Run: headless pygame with SDL's dummy video driver; simulated clock (each Clock.tick advances the game by its frame time, no real sleeping); random seed 0; keys injected as events and as key.get_pressed() state; mouse plan: one left click at the window centre at the start of phase 2, then a move to the lower-right quarter at the start of phase 3.
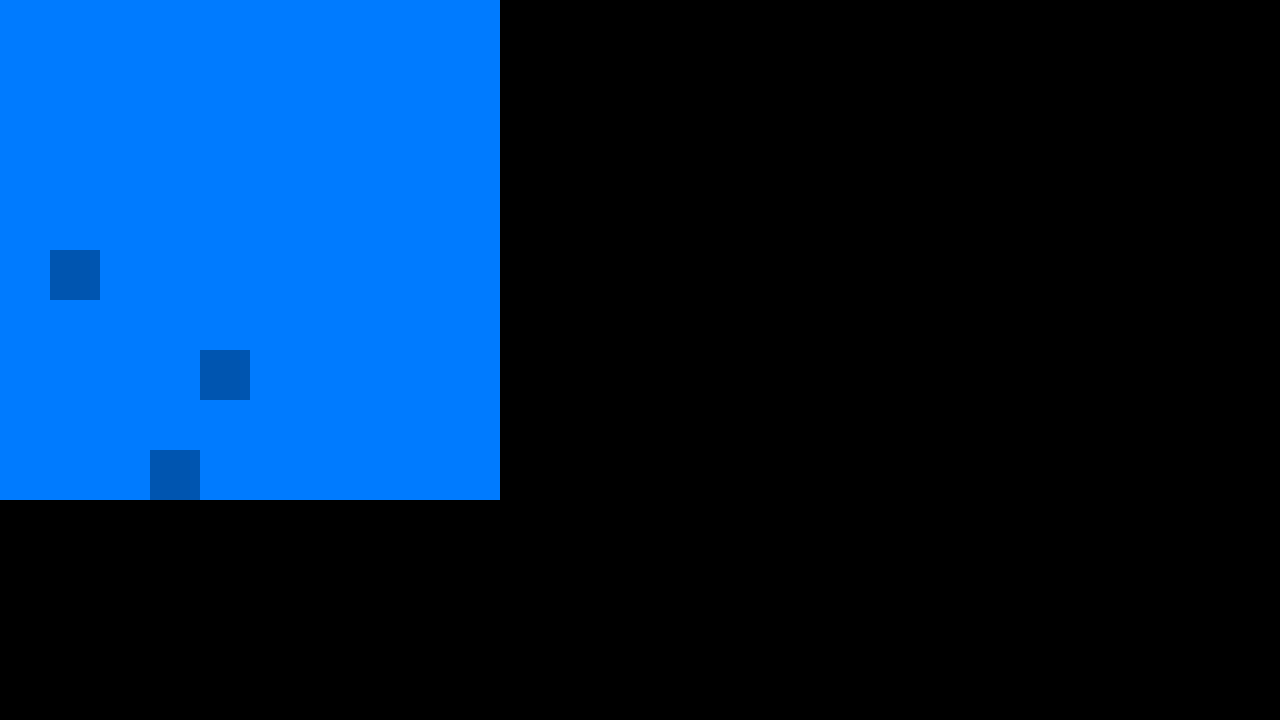
Frame 1 of 4 · flips 1–60 · no input
Frame 2 of 4 · flips 61–180 · clicked the window centre · tapped SPACE, RETURN · held RIGHT (→), D · screen unchanged from frame 1, image omitted
Frame 3 of 4 · flips 181–300 · moved the mouse to the lower-right quarter · held DOWN (↓), S · screen unchanged from frame 2, image omitted
Frame 4 of 4 · flips 301–420 · held LEFT (←), A, UP (↑), W · screen unchanged from frame 3, image omitted

The pygame program that drew these frames:

import pygame

pygame.init()

screen = pygame.display.set_mode((1280, 720))
GRID_SIZE = 10
CELL_SIZE = 50

BOARD_SIZE = GRID_SIZE * CELL_SIZE

running = True

COLOR_CELL = (0, 123, 255)
COLOR_SHOT = (0, 85, 176)
COLOR_DEAD_SHIP = (222, 24, 24)


shot_list = [(4,7), (1,5), (3,9)]

def draw_board():
    #pygame.draw.rect
    for y in range(GRID_SIZE):
        for x in range(GRID_SIZE):
            color = COLOR_CELL
            if (y, x) in shot_list:
                color = COLOR_SHOT

            pygame.draw.rect(screen, color, pygame.Rect(CELL_SIZE * y, CELL_SIZE * x, CELL_SIZE, CELL_SIZE))

while running:
    for event in pygame.event.get():
        if event.type == pygame.QUIT:
            running = False

        if event.type == pygame.MOUSEBUTTONDOWN:
            x, y = pygame.mouse.get_pos()
            column = x / CELL_SIZE
            row = y / CELL_SIZE

    draw_board()

    pygame.display.flip()
